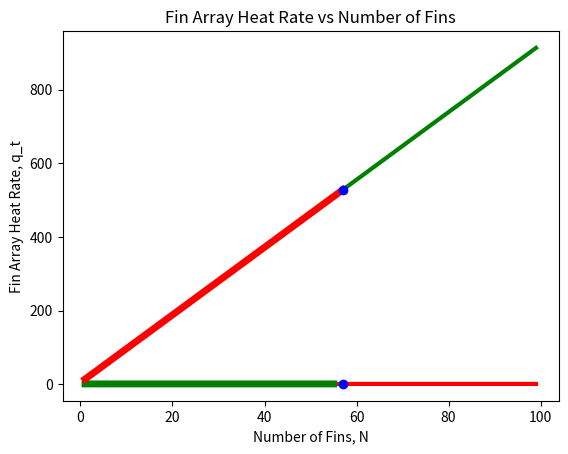

The matplotlib source for this figure:
import numpy as np
import matplotlib.pyplot as plt


# Analysis Criteria
type = 'Fins' # Choose Length, Width, Thickness, or Number of Fins (Thickness uses m^-1)
min = 1
max = 100


# Fin Properties
reference_N = 57 # Number of Fins
l = 116 # mm
w = 54.1 # mm
t = 0.4 # mm
h = 120 # mm

# Temperatures
T_copper = 343 # Kelvin, 70c
T_water = 335.925 # Kelvin, 62.775c
T_air = 293.15 # Kelvin, 20c

# Thermal Conductivity
k_copper = 398 # W/mK
k_aluminum = 237 # W/mK
k_water = 26.3 * 10**(-3) # W/mK

# Air Properties
v = 6.911 # m/s
visc = 15.89 * (10**(-6)) # kg/m*s
Pr = 0.707 # Prandtl Number



# Defining Fin Properties
def fin_array(l, w, t, h):
# Unit Conversion
    l = l/1000 # Length, m
    w = w/1000 # Width, m
    t = t/1000 # Thickness, m
    h = h/1000 # Height, m

    l_in = 56/1000 # Inner Length, m
    w_in = 34.1/1000 # Inner Width, m
    w_hp = 4.2625/1000 # Heat Pipe Length, m
    l_hp = 5/1000 # Heat Pipe Length, m

    L = 20/1000 # Annular Length, m

# Characteristic Dimension
    x = w # m

# Dimensionless Numbers
    Re_x = (v * x)/(visc) # Reynolds Number
    Nu_x = 0.332*(np.sqrt(Re_x))*(np.cbrt(Pr)) # Nusselt Number
    h_air = (Nu_x*k_water)/x # Convective Heat Transfer Coefficient, W/m^2K

    return l, w, t, h, l_in, w_hp, l_hp, w_in, L, h_air

# Fin Analysis Function
def fin_analysis(N, l, w, t, h, l_in, w_hp, l_hp, w_in, L, h_air):
# Temperature of base - Temperature of Fluid
    theta = T_copper-T_air

# Area of Fins
    A_f = 2*((w*l)-(w_in * l_in)) + 2*(l*t) + 2*(t*w) # Surface Area, m^2
    Lc = L + t/2 # Annular Length, m
    Ap = Lc*t # Annular Crossectional Area, m^2

# Area of Base and Total Area
    A_b = 4*(w_hp*h)+4*(l_hp*h) # Area of Base, m^2
    A_t = N*A_f + A_b # Total Area of Fins and Base, m^2

# Fin Efficiency
    annular_eff = np.sqrt(Lc**3) * np.sqrt(h_air/(k_aluminum*Ap)) # Reference Number for Figure 3

    m = np.sqrt((2*h_air)/(k_aluminum*t))
    n_f = (np.tanh(m*Lc))/(m*Lc)

# Finn Array Efficiency and Heat Rate
    q_t = h_air*A_t*(1 - ((N*A_f)/A_t)*(1-n_f))*theta # Heat Rate of Fin Array, W
    n_o = 1 - ((N*A_f)/A_t)*(1-n_f) # Total Fin Array Efficiency, %

    return n_o, q_t

'''
# Plotting Efficiency vs Number of Fins
def efficiency_plot(min, max, refN, reference_n_f):
# Range of Number of Fins
    N = np.arange(min, max, 1)
    full_efficiency_list = []
    efficiency_list = []
# Efficiency for Each Number of Fins
    for n in range(len(N)):
        eff, e = fin_analysis(N[n], l, w, t, h, l_in, w_hp, l_hp, w_in, L, h_air)
# Check if Efficiency is Better than Given by Manufacturer
        if eff > round(reference_n_f, 4):
            efficiency_list.append(eff)
        full_efficiency_list.append(eff)

# Plotting Full List and Cutoff List
    plt.ylabel('Fin Array Efficiency, n_f')
    plt.xlabel('Number of Fins, N')
    plt.title('Fin Array Efficiency vs Number of Fins')
    plt.plot(N, full_efficiency_list, 'r', linewidth=3)
    plt.plot(np.arange(min, len(efficiency_list), 1), efficiency_list, 'g', linewidth=5)
    plt.show()
'''

# Plotting Efficiency vs Interested Factor
def efficiency_plot(dimension, min, max, refN, reference_n_f, l, w, t):

    if dimension == 'Fins':
    # Range of Number of Fins
        x = np.arange(min, max, 1)
        full_efficiency_list = []
        efficiency_list = []
    # Efficiency for Each Number of Fins
        for n in range(len(x)):
            eff, q_rate = fin_analysis(x[n], l, w, t, h, l_in, w_hp, l_hp, w_in, L, h_air)
    # Check if Efficiency is Better than Given by Manufacturer
            if eff > round(reference_n_f, 4):
                efficiency_list.append(eff)
            full_efficiency_list.append(eff)

        if efficiency_list == []:
            print(f'Number of {dimension} do not significantly affect fin efficiency.')
        else:
            print(f'Number of {dimension} do significantly affect fin efficiency.')

    # Plotting Full List and Cutoff List
        plt.ylabel('Fin Array Efficiency, n_f')
        plt.xlabel('Number of Fins, N')
        plt.title('Fin Array Efficiency vs Number of Fins')
        plt.plot(x, full_efficiency_list, 'r', linewidth=3)
        plt.plot(np.arange(min, len(efficiency_list)+1, 1), efficiency_list, 'g', linewidth=5)
        plt.plot(reference_N, reference_n_f, 'bo')
        plt.show()

    elif dimension == 'Length':
    # Range of Length
        x = np.arange(min, max, 1)/1000
        full_efficiency_list = []
        efficiency_list = []
    # Efficiency for Each Length
        for n in range(len(x)):
            eff, e = fin_analysis(refN, x[n], w, t, h, l_in, w_hp, l_hp, w_in, L, h_air)
    # Check if Efficiency is Better than Given by Manufacturer
            full_efficiency_list.append(eff)
            if eff < round(reference_n_f, 4):
                efficiency_list.append(eff)

        if efficiency_list == []:
            print(f'{dimension} factor does not significantly affect fin efficiency.')
        else:
            print(f'{dimension} factor does significantly affect fin efficiency.')
    # Plotting Full List and Cutoff List
        plt.ylabel('Fin Array Efficiency, n_f')
        plt.xlabel('Length of Fin, m')
        plt.title('Fin Array Efficiency vs Length')
        plt.plot(x, full_efficiency_list, 'g', linewidth=5)

        if len(efficiency_list) == 1:
            index = full_efficiency_list.index(efficiency_list[0])
            plt.plot(x[index], efficiency_list, 'go', linewidth=5)
        else:
            plt.plot(np.arange(min, len(efficiency_list)+1, 1)/1000, efficiency_list, 'r', linewidth=3)
        plt.plot(l, reference_n_f, 'bo')

        plt.show()

    elif dimension == 'Width':
    # Range of Width
        x = np.arange(min, max, 1)/1000
        full_efficiency_list = []
        efficiency_list = []
    # Efficiency for Each Width
        for n in range(len(x)):
            eff, e = fin_analysis(refN, l, x[n], t, h, l_in, w_hp, l_hp, w_in, L, h_air)
    # Check if Efficiency is Better than Given by Manufacturer
            full_efficiency_list.append(eff)
            if eff < round(reference_n_f, 4):
                efficiency_list.append(eff)

        if efficiency_list == []:
            print(f'{dimension} factor does not significantly affect fin efficiency.')
        else:
            print(f'{dimension} factor does significantly affect fin efficiency.')
    # Plotting Full List and Cutoff List
        plt.ylabel('Fin Array Efficiency, n_f')
        plt.xlabel('Width of Fin, m')
        plt.title('Fin Array Efficiency vs Width')
        plt.plot(x, full_efficiency_list, 'g', linewidth=5)

        if len(efficiency_list) == 1:
            index = full_efficiency_list.index(efficiency_list[0])
            plt.plot(x[index], efficiency_list, 'go', linewidth=5)
        else:
            plt.plot(np.arange(min, len(efficiency_list)+1, 1)/1000, efficiency_list, 'r', linewidth=3)
        plt.plot(w, reference_n_f, 'bo')

        plt.show()

    elif dimension == 'Thickness':
    # Range of Thickness
        x = np.arange(min, max, 1)/10000
        full_efficiency_list = []
        efficiency_list = []
    # Efficiency for Each Thickness
        for n in range(len(x)):
            eff, e = fin_analysis(refN, l, w, x[n], h, l_in, w_hp, l_hp, w_in, L, h_air)
    # Check if Efficiency is Better than Given by Manufacturer
            full_efficiency_list.append(eff)
            if eff < round(reference_n_f, 4):
                efficiency_list.append(eff)

        if efficiency_list == []:
            print(f'{dimension} factor does not significantly affect fin efficiency.')
        else:
            print(f'{dimension} factor does significantly affect fin efficiency.')
    # Plotting Full List and Cutoff List
        plt.ylabel('Fin Array Efficiency, n_f')
        plt.xlabel('Thickness of Fin, m')
        plt.title('Fin Array Efficiency vs Thickness')
        plt.plot(x, full_efficiency_list, 'g', linewidth=5)

        if len(efficiency_list) == 1:
            index = full_efficiency_list.index(efficiency_list[0])
            plt.plot(x[index], efficiency_list, 'go', linewidth=5)
        else:
            plt.plot(np.arange(min, len(efficiency_list)+1, 1)/10000, efficiency_list, 'r', linewidth=3)
        plt.plot(t, reference_n_f, 'bo')

        plt.show()

    elif dimension not in ['Length', 'Width', 'Thickness', 'Fins']:
        print("Choose either 'Length', 'Width', 'Thickness', or 'Fins'.")



# Plotting Efficiency vs Interested Factor
def heat_rate_plot(dimension, min, max, refN, reference_heat_rate, l, w, t):

    if dimension == 'Fins':
    # Range of Number of Fins
        x = np.arange(min, max, 1)
        full_heat_list = []
        heat_list = []
    # Heat Rate for Each Number of Fins
        for n in range(len(x)):
            eff, q_rate = fin_analysis(x[n], l, w, t, h, l_in, w_hp, l_hp, w_in, L, h_air)
    # Check if Heat Rate is Better than Given by Manufacturer
            if q_rate < round(reference_heat_rate, 4):
                full_heat_list.append(q_rate)
            heat_list.append(q_rate)

        if heat_list == []:
            print(f'Number of {dimension} do not significantly affect fin heat.')
        else:
            print(f'Number of {dimension} do significantly affect fin heat.')

    # Plotting Full List and Cutoff List
        plt.ylabel('Fin Array Heat Rate, q_t')
        plt.xlabel('Number of Fins, N')
        plt.title('Fin Array Heat Rate vs Number of Fins')

        plt.plot(x, heat_list, 'g', linewidth=3)
        plt.plot(np.arange(min, len(full_heat_list)+1, 1), full_heat_list, 'r', linewidth=5)
        plt.plot(reference_N, reference_heat_rate, 'bo')

        plt.show()



    elif dimension == 'Length':
    # Range of Lenth
        x = np.arange(min, max, 1)/1000
        full_heat_list = []
        heat_list = []
    # Heat Rate for Each Number Length
        for n in range(len(x)):
            eff, q_rate = fin_analysis(refN, x[n], w, t, h, l_in, w_hp, l_hp, w_in, L, h_air)
    # Check if Heat Rate is Better than Given by Manufacturer
            if q_rate < round(reference_heat_rate, 4):
                heat_list.append(q_rate)
            full_heat_list.append(q_rate)

        if heat_list == []:
            print(f'{dimension} factor does not significantly affect fin heat.')
        else:
            print(f'{dimension} factor does significantly affect fin heat.')

    # Plotting Full List and Cutoff List
        plt.ylabel('Fin Array Heat Rate, q_t')
        plt.xlabel('Length, m')
        plt.title('Fin Array Heat Rate vs Length')

        plt.plot(x, full_heat_list, 'g', linewidth=3)
        plt.plot(np.arange(min, len(heat_list)+min, 1)/1000, heat_list, 'r', linewidth=5)

        plt.plot(l, reference_heat_rate, 'bo')

        plt.show()

    elif dimension == 'Width':
    # Range of Lenth
        x = np.arange(min, max, 1)/1000
        full_heat_list = []
        heat_list = []
    # Heat Rate for Each Number Width
        for n in range(len(x)):
            eff, q_rate = fin_analysis(refN, l, x[n], t, h, l_in, w_hp, l_hp, w_in, L, h_air)
    # Check if Heat Rate is Better than Given by Manufacturer
            if q_rate < round(reference_heat_rate, 4):
                heat_list.append(q_rate)
            full_heat_list.append(q_rate)

        if heat_list == []:
            print(f'{dimension} factor does not significantly affect fin heat.')
        else:
            print(f'{dimension} factor does significantly affect fin heat.')

    # Plotting Full List and Cutoff List
        plt.ylabel('Fin Array Heat Rate, q_t')
        plt.xlabel('Width, m')
        plt.title('Fin Array Heat Rate vs Width')

        plt.plot(x, full_heat_list, 'g', linewidth=3)
        plt.plot(np.arange(min, len(heat_list)+min, 1)/1000, heat_list, 'r', linewidth=5)

        plt.plot(w, reference_heat_rate, 'bo')

        plt.show()

    elif dimension == 'Thickness':
    # Range of Lenth
        x = np.arange(min, max, 1)/10000
        full_heat_list = []
        heat_list = []
    # Heat Rate for Each Number Thickness
        for n in range(len(x)):
            eff, q_rate = fin_analysis(refN, l, w, x[n], h, l_in, w_hp, l_hp, w_in, L, h_air)
    # Check if Heat Rate is Better than Given by Manufacturer
            if q_rate < round(reference_heat_rate, 4):
                heat_list.append(q_rate)
            full_heat_list.append(q_rate)

        if heat_list == []:
            print(f'{dimension} factor does not significantly affect fin heat.')
        else:
            print(f'{dimension} factor does significantly affect fin heat.')

    # Plotting Full List and Cutoff List
        plt.ylabel('Fin Array Heat Rate, q_t')
        plt.xlabel('Thickness, m')
        plt.title('Fin Array Heat Rate vs Thickness')

        plt.plot(x, full_heat_list, 'g', linewidth=3)
        plt.plot(np.arange(min, len(heat_list)+min, 1)/10000, heat_list, 'r', linewidth=5)

        plt.plot(t, reference_heat_rate, 'bo')

        plt.show()

    elif dimension not in ['Length', 'Width', 'Thickness', 'Fins']:
        print("Choose either 'Length', 'Width', 'Thickness', or 'Fins'.")




l, w, t, h, l_in, w_hp, l_hp, w_in, L, h_air = fin_array(l, w, t , h)
efficiency, heat_rate = fin_analysis(reference_N, l, w, t, h, l_in, w_hp, l_hp, w_in, L, h_air)
print(f"Fin Array Efficiency, n_o = {round(efficiency, 2)*100} %\nFin Array Heat Rate, q_t = {round(heat_rate, 2)} W")
#fin_amount_plot(min_fins, max_fins, reference_N, efficiency)
efficiency_plot(type, min, max, reference_N, efficiency, l, w, t)
heat_rate_plot(type, min, max, reference_N, heat_rate, l, w, t)
